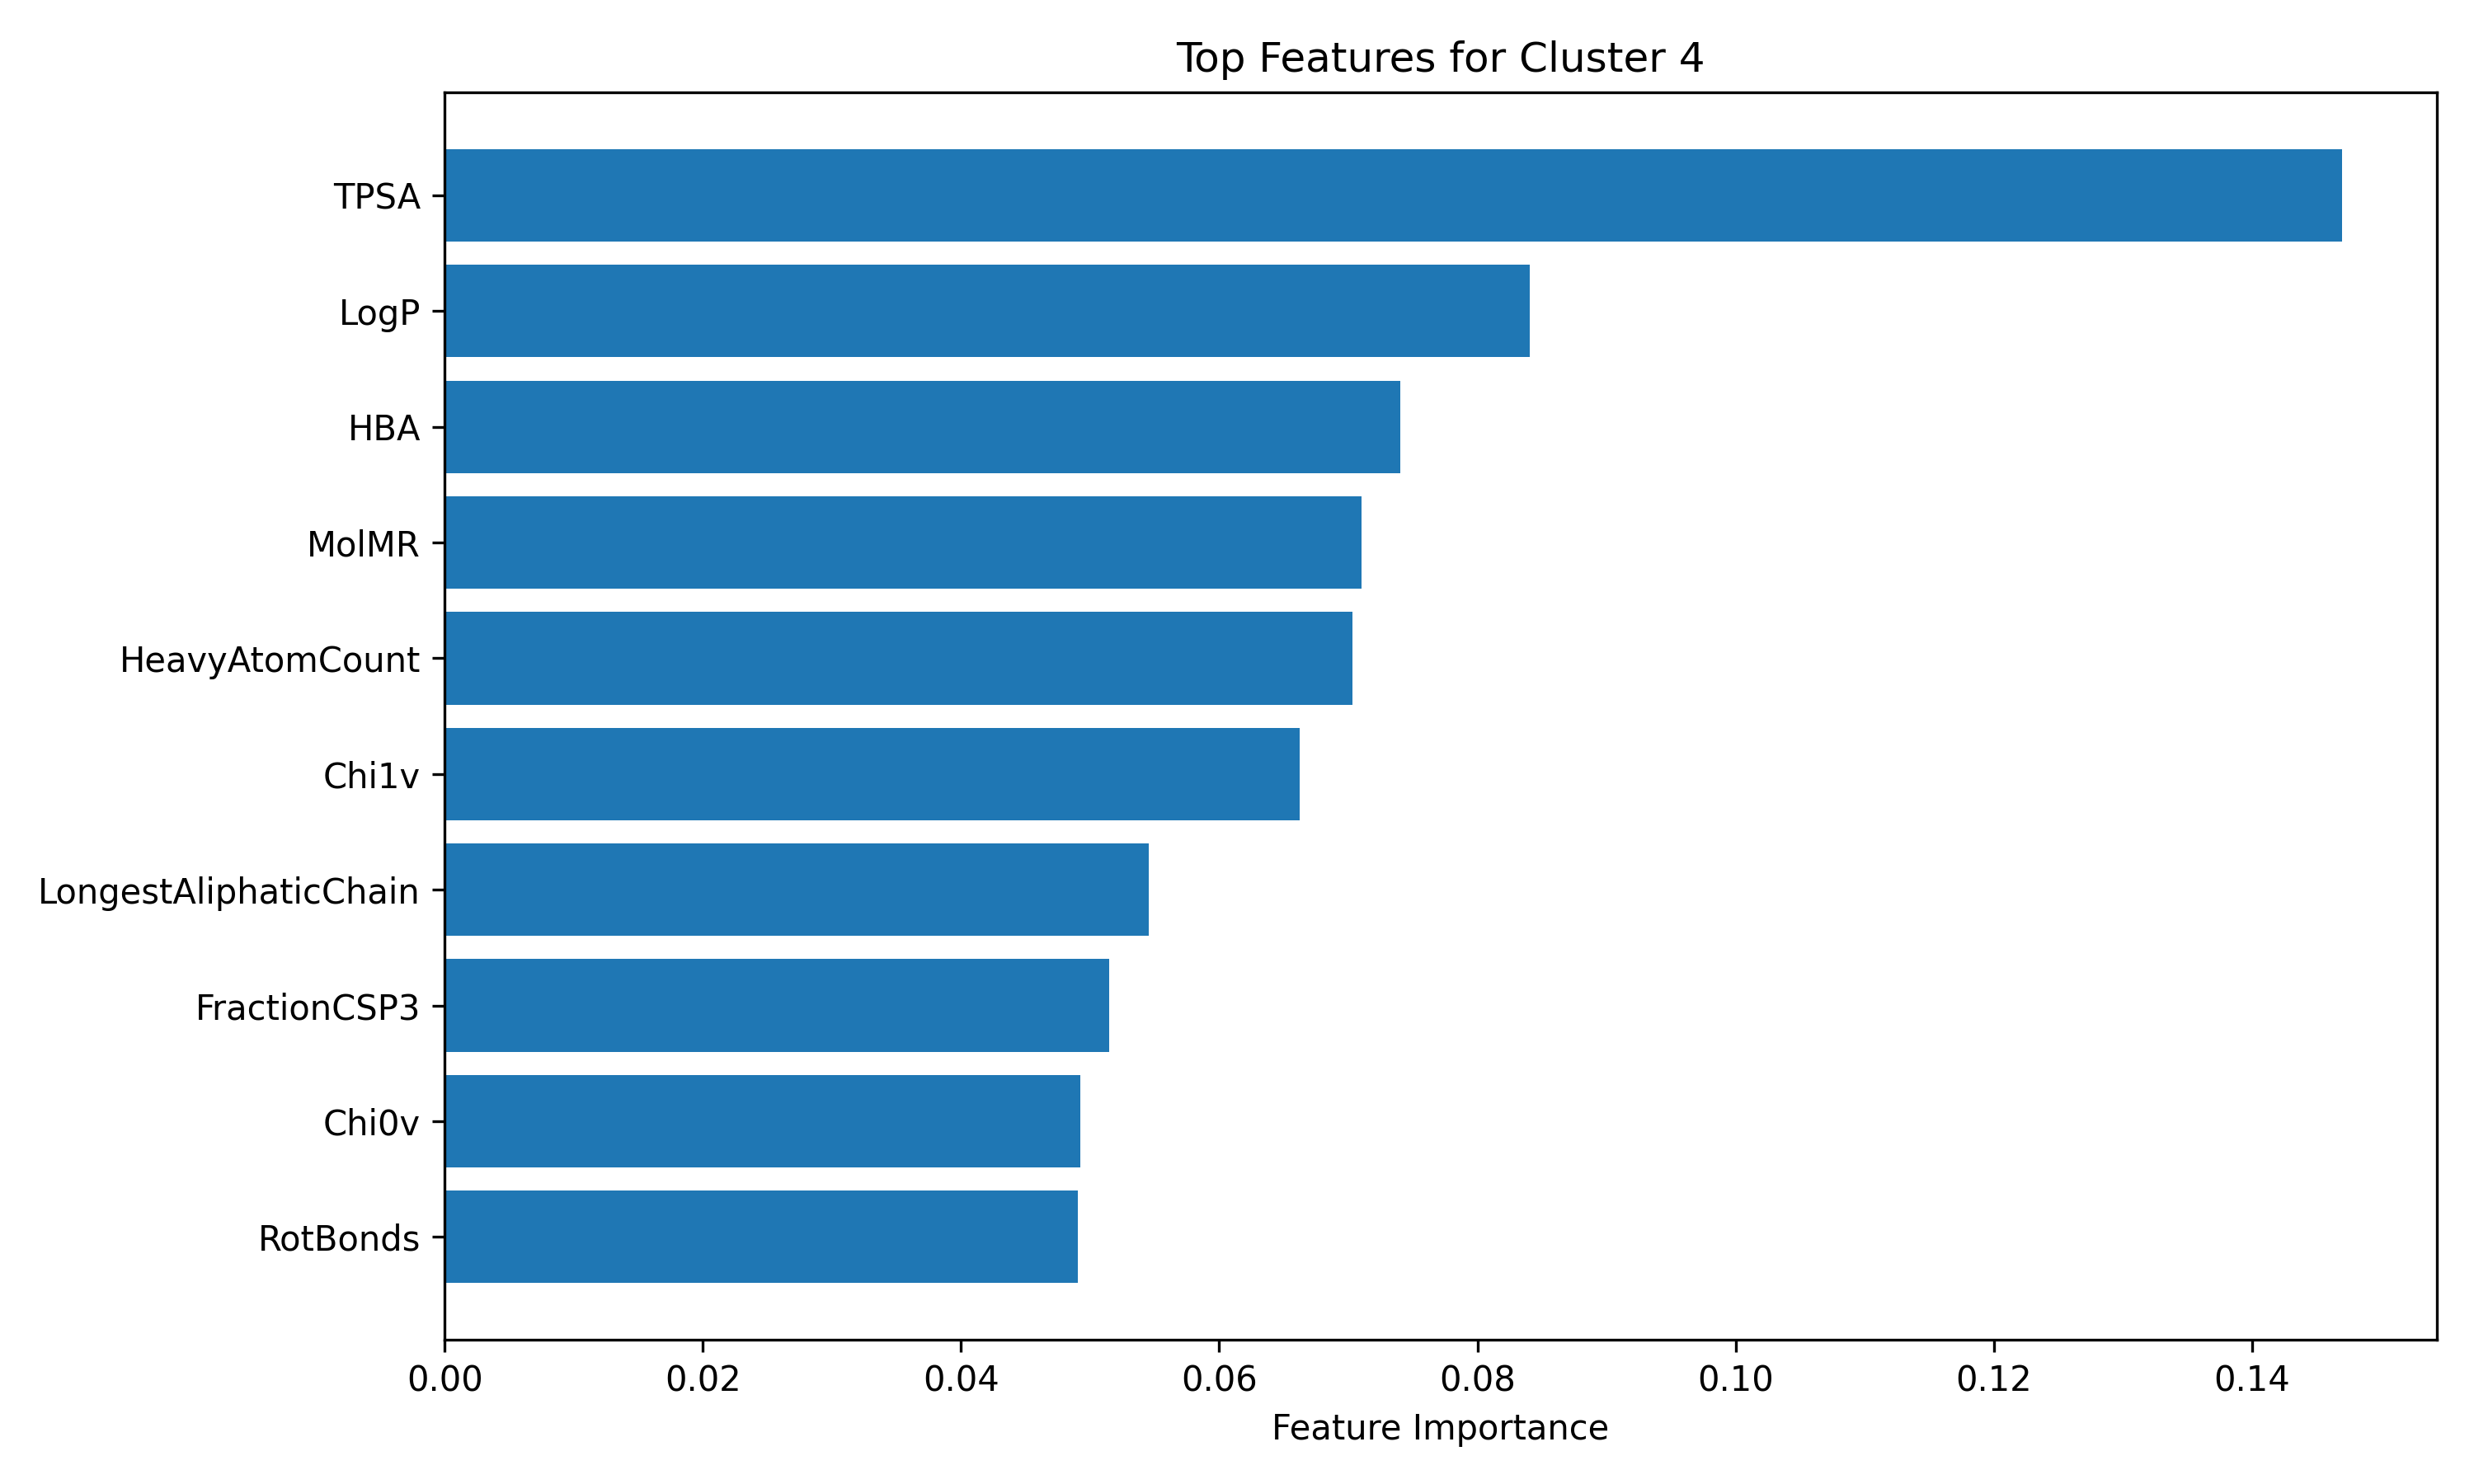

Data behind this chart, as committed beside it:
Feature, Importance
TPSA, 0.147
LogP, 0.08405
HBA, 0.07401
MolMR, 0.071
HeavyAtomCount, 0.07031
Chi1v, 0.0662
LongestAliphaticChain, 0.05454
FractionCSP3, 0.05148
Chi0v, 0.04926
RotBonds, 0.04905
NumEthers, 0.04837
CarbonCount, 0.03624
LabuteASA, 0.03527
MW, 0.03245
AliphaticCarbonCount, 0.03241
NumRings, 0.02333
HBD, 0.02327
PolarRatio, 0.01512
NumCarbonyls, 0.0149
NumOH, 0.01128
NumAmines, 0.007547
NumAromRings, 0.002944
NumCarboxyls, 0.0
NumSulfurs, 0.0
NumChargedAtoms, 0.0
